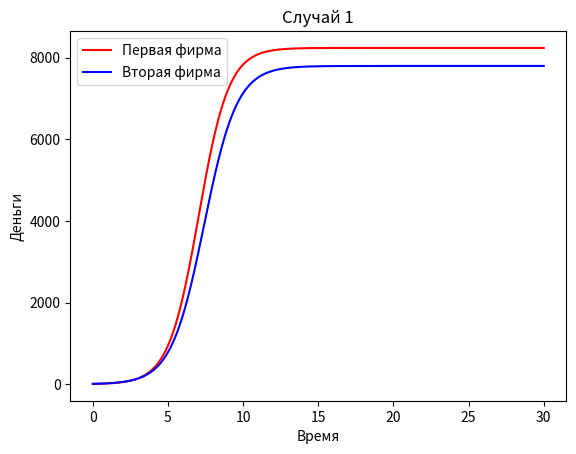

This figure's Python source: (Note: this script raises an exception after producing the figure.)
import numpy as np
import matplotlib.pyplot as plt
from scipy.integrate import odeint


p_cr = 42
N = 45
q = 1
t1 = 28
t2 = 22
p1 = 8.1
p2 = 10.5

a1 = p_cr / (t1 * t1 * p1 * p1 * N * q)
a2 = p_cr / (t2 * t2 * p2 * p2 * N * q)
b = p_cr / (t1 * t1 * t2 * t2 * p1 * p1 * p2 * p2 * N * q)
c1 = (p_cr - p1) / (t1 * p1)
c2 = (p_cr - p2) / (t2 * p2)

def solve_for_init(x0, fig_name):
    def ode(x, t):
        m1, m2, ps = x
        new_m0 = m1 - (b / c1 + ps) * m1 * m2 - a1 / c1 * m1 * m1
        new_m1 = c2 / c1 * m2 - (b / c1) * m1 * m2 - a2 / c1 * m2 * m2
        return new_m0, new_m1, ps

    t = np.linspace(0, 30, round(30 / 0.01))

    sol = odeint(ode, x0, t)
    print(sol)
    plt.plot(t, sol[:, 0], color='red', label='Первая фирма')
    plt.plot(t, sol[:, 1], color='blue', label='Вторая фирма')
    plt.xlabel('Время')
    plt.ylabel('Деньги')
    plt.legend(loc='best')
    plt.savefig(f'source/lab07_{fig_name}')
    plt.show()

plt.title('Случай 1')
solve_for_init([7.2, 9.1, 0], fig_name='case1.png')

plt.title('Случай 2')
solve_for_init([7.2, 9.1, 0.00048], fig_name='case2.png')



